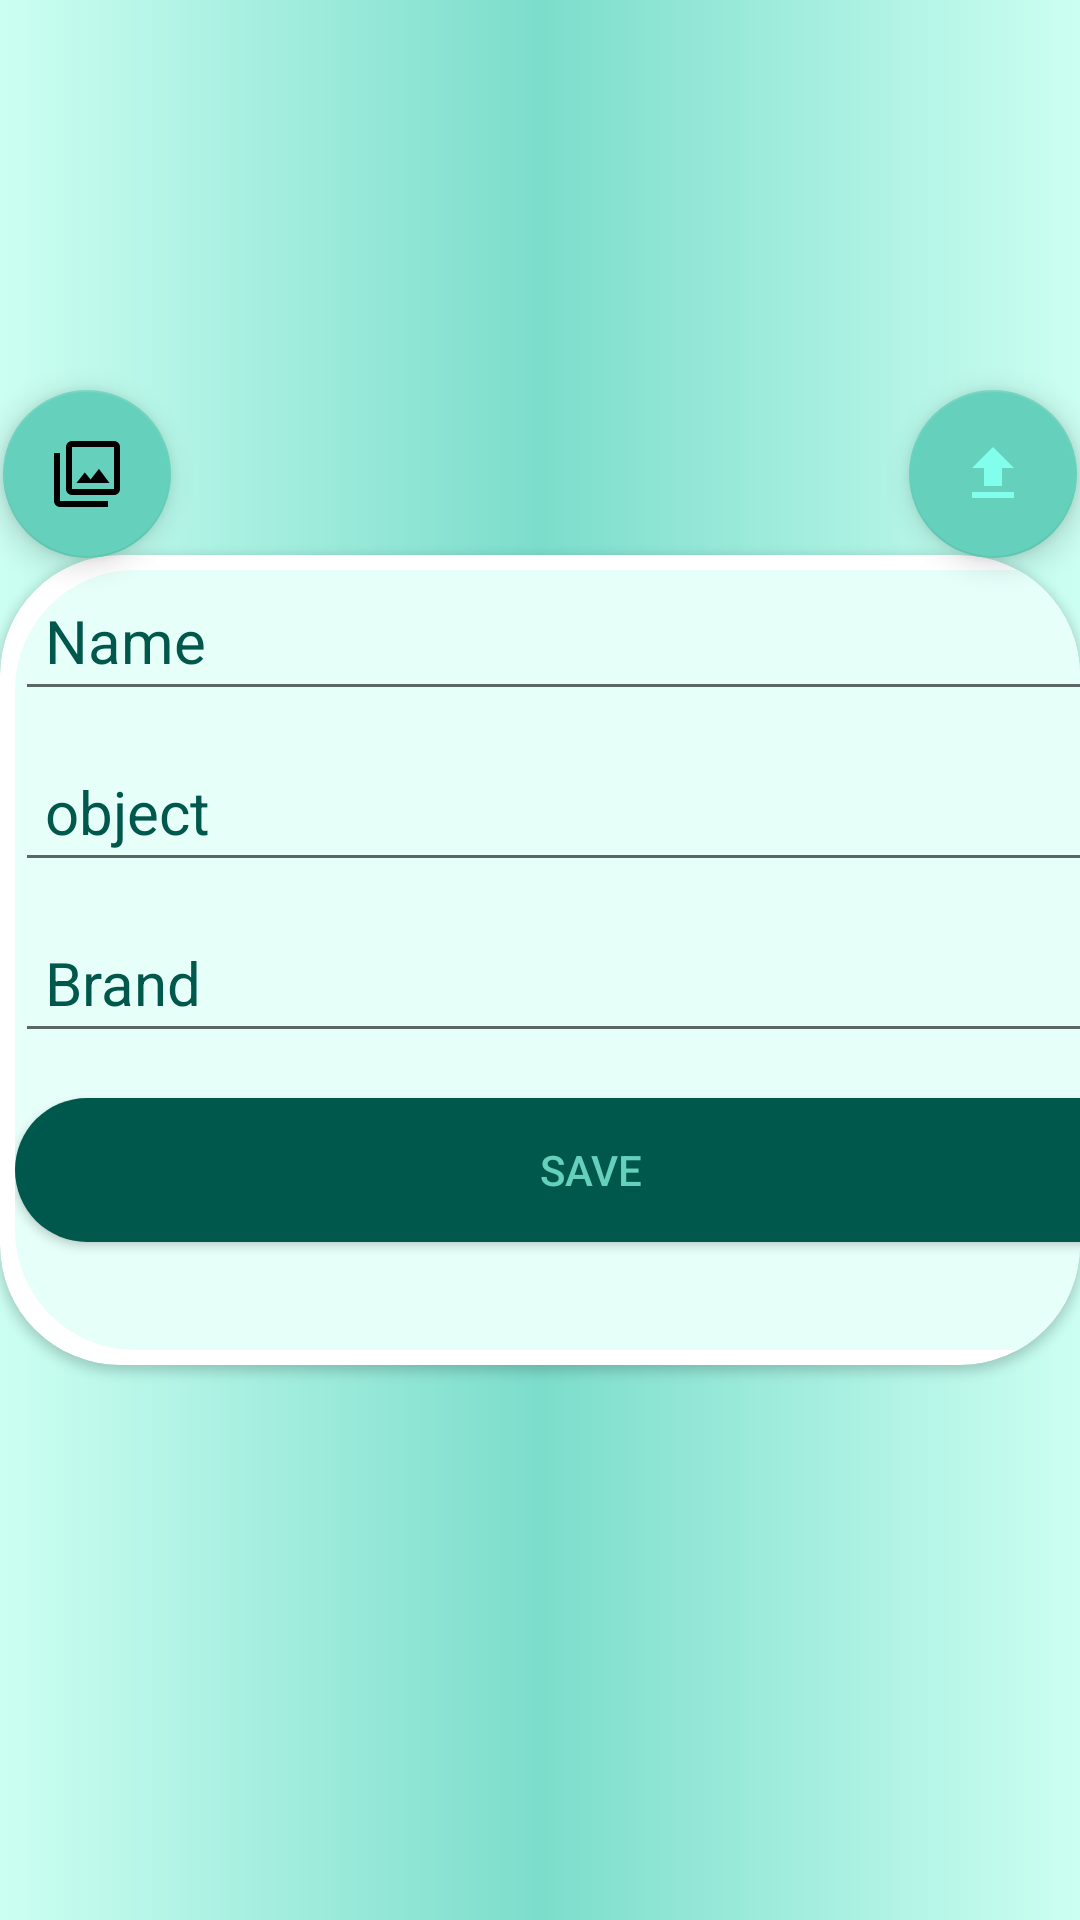

This screen was rendered from an Android layout file. Write that file and the resources it references.
<!-- AndroidManifest.xml: application theme AppTheme -->
<!-- res/layout/activity_user_upload.xml -->
<?xml version="1.0" encoding="utf-8"?>
<RelativeLayout xmlns:android="http://schemas.android.com/apk/res/android"
    xmlns:app="http://schemas.android.com/apk/res-auto"
    xmlns:tools="http://schemas.android.com/tools"
    android:layout_width="match_parent"
    android:layout_height="match_parent"
    android:background="@drawable/gradform"
    tools:context=".auth.UserUpload">


    <com.google.android.material.floatingactionbutton.FloatingActionButton
        android:id="@+id/fabSend"
        android:layout_width="wrap_content"
        android:layout_height="wrap_content"
        android:layout_alignParentRight="true"
        android:layout_marginTop="130dp"
        android:layout_marginRight="1dp"
        android:src="@drawable/ic_file_upload_black_24dp" />

    <ImageView
        android:id="@+id/imageView"
        android:layout_width="150dp"
        android:layout_height="150dp"
        android:layout_alignParentEnd="true"
        android:layout_alignParentRight="true"
        android:layout_gravity="center"
        android:layout_marginLeft="60dp"
        android:layout_marginTop="50dp"
        android:layout_marginEnd="101dp"
        android:layout_marginRight="101dp"
        android:scaleType="centerCrop" />


    <com.google.android.material.floatingactionbutton.FloatingActionButton
        android:id="@+id/chooseImage"
        android:layout_width="wrap_content"
        android:layout_height="wrap_content"
        android:layout_alignParentLeft="true"
        android:layout_marginLeft="1dp"
        android:layout_marginTop="130dp"
        android:background="#fff"
        android:src="@drawable/ic_filter_black_24dp" />

    <androidx.cardview.widget.CardView
        android:id="@+id/card1"
        android:layout_width="match_parent"
        android:layout_height="wrap_content"
        android:layout_below="@+id/store"
        android:layout_centerInParent="true"
        android:layout_weight="8"
        android:padding="3dp"
        app:cardCornerRadius="40dp"
        app:cardBackgroundColor="#ffff">

        <LinearLayout
            android:layout_width="384dp"
            android:layout_height="260dp"
            android:layout_margin="5dp"
            android:background="@drawable/corner"
            android:orientation="vertical">

            <EditText
                android:id="@+id/userName"
                android:layout_width="match_parent"
                android:layout_height="wrap_content"
                android:layout_below="@id/imageView"
                android:layout_marginBottom="10dp"
                android:hint="Name"
                android:inputType="textEmailAddress"
                android:nextFocusDown="@+id/password"
                android:padding="10dp"
                android:textColor="@android:color/black"
                android:textColorHint="@color/colorPrimaryDark"
                android:textSize="20sp" />

            <EditText
                android:id="@+id/password"
                android:layout_width="match_parent"
                android:layout_height="wrap_content"
                android:layout_below="@+id/userName"
                android:layout_marginBottom="10dp"
                android:hint="object"
                android:padding="10dp"
                android:textColor="@android:color/black"
                android:textColorHint="@color/colorPrimaryDark"
                android:textSize="20sp" />

            <EditText
                android:id="@+id/userBrand"
                android:layout_width="match_parent"
                android:layout_height="wrap_content"
                android:layout_below="@+id/password"
                android:hint="Brand"
                android:padding="10dp"
                android:textColor="@android:color/black"
                android:textColorHint="@color/colorPrimaryDark"
                android:textSize="20sp" />


            <Button
                android:id="@+id/saveButton"
                android:layout_width="match_parent"
                android:layout_height="wrap_content"
                android:layout_below="@id/userBrand"
                android:layout_marginTop="15dp"
                android:background="@drawable/gradcolor"
                android:padding="10dp"
                android:text="Save"
                android:textColor="@color/colorAccent" />


        </LinearLayout>
    </androidx.cardview.widget.CardView>


    <ImageView
        android:id="@+id/image2"
        android:layout_width="match_parent"
        android:layout_height="wrap_content"
        android:layout_alignParentBottom="true"
        android:src="@drawable/save" />




















</RelativeLayout>
<!-- resources referenced by this layout -->
<resources>
  <color name="colorAccent">#65D1BC </color>
  <color name="colorPrimaryDark">#00574B</color>
  <!-- drawable corner (drawable) -->
  <?xml version="1.0" encoding="utf-8"?>
  <shape xmlns:android="http://schemas.android.com/apk/res/android">
  
      <corners android:radius="40dp" />
      <gradient
          android:startColor="#e6fff9"
          android:endColor="#e6fff9"/>
  
  </shape>
  <!-- drawable gradcolor (drawable) -->
  <?xml version="1.0" encoding="utf-8"?>
  <shape xmlns:android="http://schemas.android.com/apk/res/android">
  
      <gradient
          android:startColor="#00574B"
          android:endColor="#00574B"></gradient>
          <corners android:radius="40dp"/>
  </shape>
  <!-- drawable gradform (drawable) -->
  <?xml version="1.0" encoding="utf-8"?>
  <shape xmlns:android="http://schemas.android.com/apk/res/android">
  
      <gradient
          android:startColor="#ccfff2"
          android:centerColor="#7CDDCB"
          android:endColor="#ccfff2"/>
  
  </shape>
  <!-- drawable ic_file_upload_black_24dp (drawable) -->
  <vector android:height="24dp" android:tint="#81FFEC"
      android:viewportHeight="24.0" android:viewportWidth="24.0"
      android:width="24dp" xmlns:android="http://schemas.android.com/apk/res/android">
      <path android:fillColor="#FF000000" android:pathData="M9,16h6v-6h4l-7,-7 -7,7h4zM5,18h14v2L5,20z"/>
  </vector>
  <!-- drawable ic_filter_black_24dp (drawable) -->
  <vector android:height="24dp" android:tint="#000"
      android:viewportHeight="24.0" android:viewportWidth="24.0"
      android:width="24dp" xmlns:android="http://schemas.android.com/apk/res/android">
      <path android:fillColor="#FF000000" android:pathData="M15.96,10.29l-2.75,3.54 -1.96,-2.36L8.5,15h11l-3.54,-4.71zM3,5L1,5v16c0,1.1 0.9,2 2,2h16v-2L3,21L3,5zM21,1L7,1c-1.1,0 -2,0.9 -2,2v14c0,1.1 0.9,2 2,2h14c1.1,0 2,-0.9 2,-2L23,3c0,-1.1 -0.9,-2 -2,-2zM21,17L7,17L7,3h14v14z"/>
  </vector>
  <style name="AppTheme" parent="Theme.AppCompat.Light.DarkActionBar">
          
          <item name="colorPrimary">@color/colorAccent</item>
          <item name="colorPrimaryDark">@color/black</item>
          <item name="colorAccent">@color/colorAccent</item>
  
  
      </style>
  <color name="black">#000000</color>
</resources>
